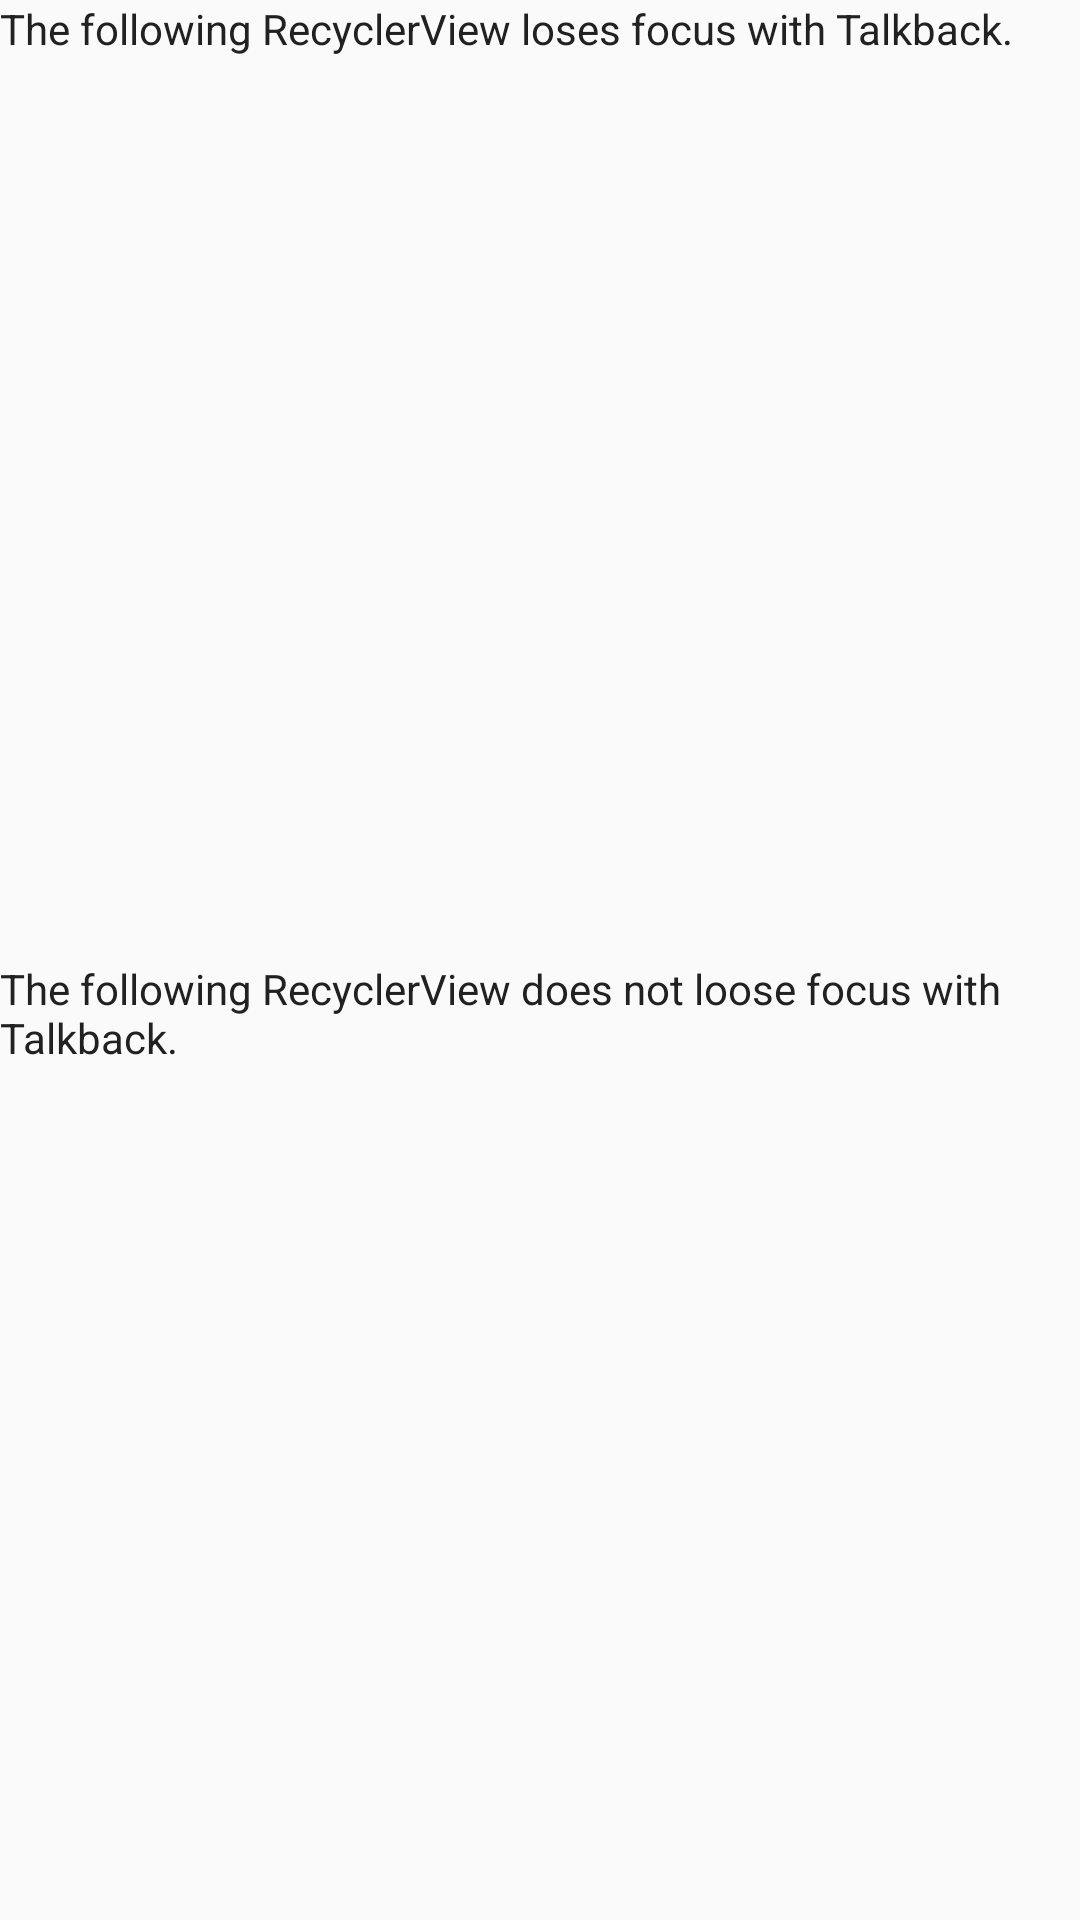

This screen was rendered from an Android layout file. Write that file and the resources it references.
<!-- AndroidManifest.xml: application theme AppTheme -->
<!-- res/layout/activity_recycler_view_focus.xml -->
<?xml version="1.0" encoding="utf-8"?>
<androidx.constraintlayout.widget.ConstraintLayout xmlns:android="http://schemas.android.com/apk/res/android"
    xmlns:app="http://schemas.android.com/apk/res-auto"
    xmlns:tools="http://schemas.android.com/tools"
    android:layout_width="match_parent"
    android:layout_height="match_parent"
    android:layout_margin="16dp"
    tools:context=".RecyclerViewFocusActivity">

    <TextView
        android:id="@+id/lost_focus_explanation"
        android:layout_width="0dp"
        android:layout_height="wrap_content"
        android:paddingBottom="16dp"
        android:text="@string/recycler_view_lost_focus"
        app:layout_constraintEnd_toEndOf="parent"
        app:layout_constraintStart_toStartOf="parent"
        app:layout_constraintTop_toTopOf="parent" />

    <androidx.recyclerview.widget.RecyclerView
        android:id="@+id/lost_focus_recycler_view"
        android:layout_width="0dp"
        android:layout_height="0dp"
        android:layout_marginBottom="16dp"
        app:layoutManager="androidx.recyclerview.widget.LinearLayoutManager"
        app:layout_constraintBottom_toTopOf="@+id/guideline"
        app:layout_constraintEnd_toEndOf="parent"
        app:layout_constraintStart_toStartOf="parent"
        app:layout_constraintTop_toBottomOf="@+id/lost_focus_explanation" />

    <androidx.constraintlayout.widget.Guideline
        android:id="@+id/guideline"
        android:layout_width="wrap_content"
        android:layout_height="wrap_content"
        android:orientation="horizontal"
        app:layout_constraintGuide_percent="0.5" />

    <TextView
        android:id="@+id/focus_explanation"
        android:layout_width="0dp"
        android:layout_height="wrap_content"
        android:paddingBottom="16dp"
        android:text="@string/recycler_view_with_focus"
        app:layout_constraintEnd_toEndOf="parent"
        app:layout_constraintStart_toStartOf="parent"
        app:layout_constraintTop_toTopOf="@+id/guideline" />

    <androidx.recyclerview.widget.RecyclerView
        android:id="@+id/focus_recycler_view"
        android:layout_width="0dp"
        android:layout_height="0dp"
        android:layout_marginBottom="16dp"
        app:layoutManager="androidx.recyclerview.widget.LinearLayoutManager"
        app:layout_constraintBottom_toBottomOf="parent"
        app:layout_constraintEnd_toEndOf="parent"
        app:layout_constraintStart_toStartOf="parent"
        app:layout_constraintTop_toBottomOf="@+id/focus_explanation" />
</androidx.constraintlayout.widget.ConstraintLayout>
<!-- resources referenced by this layout -->
<resources>
  <string name="recycler_view_lost_focus">The following RecyclerView loses focus with Talkback.</string>
  <string name="recycler_view_with_focus">The following RecyclerView does not loose focus with Talkback.</string>
  <style name="AppTheme" parent="Theme.AppCompat.Light.DarkActionBar">
          <item name="colorPrimary">@color/colorPrimary</item>
          <item name="colorPrimaryDark">@color/colorPrimaryDark</item>
          <item name="colorAccent">@color/colorAccent</item>
          <item name="android:textColor">@color/textColor</item>
          <item name="buttonStyle">@style/Widget.AppCompat.Button.Colored</item>
      </style>
  <color name="colorPrimary">#00838F</color>
  <color name="colorPrimaryDark">#006064</color>
  <color name="colorAccent">#9F84D2</color>
  <color name="textColor">#212121</color>
</resources>
